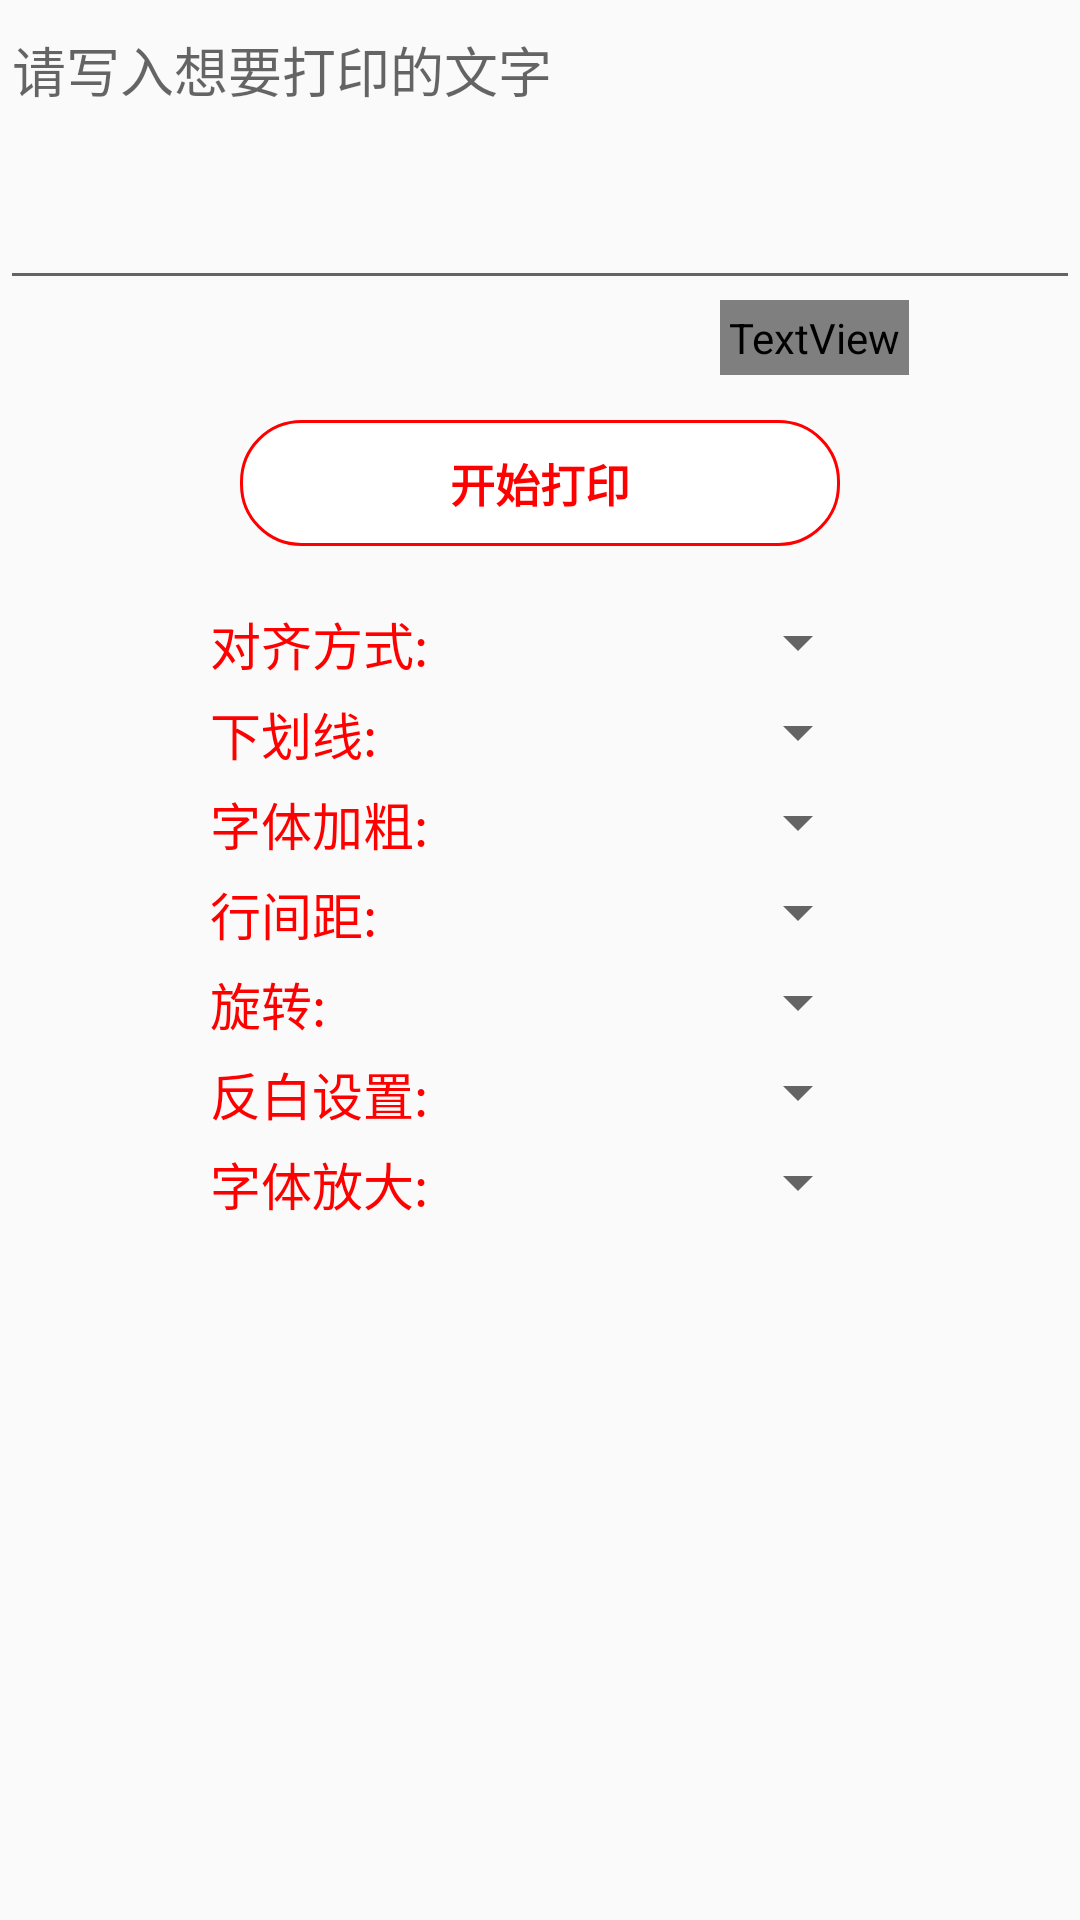

Android layout source for this screen:
<!-- AndroidManifest.xml: application theme AppTheme -->
<!-- res/layout/activity_print_text.xml -->
<?xml version="1.0" encoding="utf-8"?>
<LinearLayout xmlns:android="http://schemas.android.com/apk/res/android"
    android:layout_width="match_parent"
    android:layout_height="match_parent"
    android:orientation="vertical">

    <EditText
        android:id="@+id/et_test_edit"
        android:layout_width="match_parent"
        android:hint="@string/print_text_tips"
        android:gravity="top"
        android:minHeight="100dp"
        android:maxHeight="200dp"
        android:layout_height="wrap_content"
      />

    <TextView
        android:id="@+id/default_test_text"
        android:layout_width="wrap_content"
        android:layout_height="wrap_content"
        android:layout_marginLeft="240dp"
        android:layout_marginBottom="15dp"
        android:background="@drawable/shape_default_text"
        android:gravity="center"
        android:padding="3dp"
        android:text="@string/default_test_text"
        android:textColor="@drawable/select_default_text_color" />

    <TextView
        android:id="@+id/tv_print"
        android:layout_width="200dp"
        android:text="@string/start_print_btn"
        android:padding="10dp"
        android:gravity="center"
        android:layout_marginBottom="20dp"
        android:background="@drawable/shape_confirm_corner_normal"
        android:layout_height="wrap_content"
        android:layout_gravity="center"
        android:textSize="15sp"
        android:textStyle="bold"
        android:textColor="@drawable/select_print_text_color" />

    <LinearLayout
        android:layout_width="wrap_content"
        android:layout_height="wrap_content"
        android:layout_gravity="center"
        android:layout_marginBottom="5dp"
        android:orientation="horizontal">
        <TextView
            android:layout_width="80dp"
            android:layout_height="wrap_content"
            android:textSize="17sp"
            android:textColor="@color/red"
            android:text="对齐方式:"/>
        <Spinner
            android:id="@+id/sp_text_align"
            android:layout_width="140dp"
            android:layout_height="wrap_content"
           >
        </Spinner>

    </LinearLayout>

    <LinearLayout
        android:layout_width="wrap_content"
        android:layout_height="wrap_content"
        android:layout_gravity="center"
        android:layout_marginBottom="5dp"
        android:orientation="horizontal">
        <TextView
            android:layout_width="80dp"
            android:layout_height="wrap_content"
            android:textSize="17sp"
            android:textColor="@color/red"
            android:text="下划线:"/>
        <Spinner
            android:id="@+id/sp_underline"
            android:layout_width="140dp"
            android:layout_height="wrap_content">
        </Spinner>
    </LinearLayout>

    <LinearLayout
        android:layout_width="wrap_content"
        android:layout_height="wrap_content"
        android:layout_gravity="center"
        android:layout_marginBottom="5dp"
        android:orientation="horizontal">
        <TextView
            android:layout_width="80dp"
            android:layout_height="wrap_content"
            android:textSize="17sp"
            android:textColor="@color/red"
            android:text="字体加粗:"/>
        <Spinner
            android:id="@+id/sp_bold"
            android:layout_width="140dp"
            android:layout_height="wrap_content"
            >
        </Spinner>

    </LinearLayout>

    <LinearLayout
        android:layout_width="wrap_content"
        android:layout_height="wrap_content"
        android:layout_marginBottom="5dp"
        android:layout_gravity="center"
        android:orientation="horizontal">
        <TextView
            android:layout_width="80dp"
            android:layout_height="wrap_content"
            android:textSize="17sp"
            android:textColor="@color/red"
            android:text="行间距:"/>
        <Spinner
            android:id="@+id/sp_line_space"
            android:layout_width="140dp"
            android:layout_height="wrap_content">
        </Spinner>
    </LinearLayout>

    <LinearLayout
    android:layout_width="wrap_content"
    android:layout_height="wrap_content"
    android:layout_gravity="center"
    android:layout_marginBottom="5dp"
    android:orientation="horizontal">
    <TextView
        android:layout_width="80dp"
        android:layout_height="wrap_content"
        android:textSize="17sp"
        android:textColor="@color/red"
        android:text="旋转:"/>
    <Spinner
        android:id="@+id/sp_rotation"
        android:layout_width="140dp"
        android:layout_height="wrap_content"
        >
    </Spinner>

    </LinearLayout>

    <LinearLayout
        android:layout_width="wrap_content"
        android:layout_height="wrap_content"
        android:layout_gravity="center"
        android:layout_marginBottom="5dp"
        android:orientation="horizontal">
        <TextView
            android:layout_width="80dp"
            android:layout_height="wrap_content"
            android:textSize="17sp"
            android:textColor="@color/red"
            android:text="反白设置:"/>
        <Spinner
            android:id="@+id/sp_anti_white"
            android:layout_width="140dp"
            android:layout_height="wrap_content">
        </Spinner>
    </LinearLayout>


    <LinearLayout
        android:layout_width="wrap_content"
        android:layout_height="wrap_content"
        android:layout_gravity="center"
        android:layout_marginBottom="5dp"
        android:orientation="horizontal">
        <TextView
            android:layout_width="80dp"
            android:layout_height="wrap_content"
            android:textSize="17sp"
            android:textColor="@color/red"
            android:text="字体放大:"/>
        <Spinner
            android:id="@+id/sp_char_enlargement"
            android:layout_width="140dp"
            android:layout_height="wrap_content"
            >
        </Spinner>

    </LinearLayout>

</LinearLayout>
<!-- resources referenced by this layout -->
<resources>
  <color name="red">#ff0000</color>
  <!-- drawable select_print_text_color (drawable) -->
  <?xml version="1.0" encoding="utf-8"?>
  <selector xmlns:android="http://schemas.android.com/apk/res/android">
      <item android:color="@color/white" android:state_pressed="true"/>
      <item android:color="@color/red" android:state_pressed="false"/>
  </selector>
  <!-- drawable shape_confirm_corner_normal (drawable) -->
  <?xml version="1.0" encoding="utf-8"?>
  <selector xmlns:android="http://schemas.android.com/apk/res/android">
      <item android:state_pressed="false">
          <shape xmlns:android="http://schemas.android.com/apk/res/android"
                 android:shape="rectangle">
              <solid android:color="@color/white"/>
              <size
                  android:width="150dp"
                  android:height="40dp"/>
              <corners android:radius="20dp"/>
  
              <stroke
                  android:width="1dp"
                  android:color="@color/red"/>
  
          </shape>
      </item>
  
      <item android:state_pressed="true">
          <shape xmlns:android="http://schemas.android.com/apk/res/android"
                 android:shape="rectangle">
              <solid android:color="@color/red"/>
  
              <size
                  android:width="150dp"
                  android:height="40dp"/>
              <corners android:radius="20dp"/>
  
              <stroke
                  android:width="1dp"
                  android:color="@color/red"/>
          </shape>
      </item>
  
  </selector>
  <!-- drawable shape_default_text (drawable) -->
  <?xml version="1.0" encoding="utf-8"?>
  <selector xmlns:android="http://schemas.android.com/apk/res/android">
      <item android:state_pressed="true">
          <shape xmlns:android="http://schemas.android.com/apk/res/android"
                 android:shape="rectangle">
              <solid android:color="@color/white"/>
              <size
                  android:width="50dp"
                  android:height="35dp"/>
              <corners android:radius="5dp"/>
  
              <stroke
                  android:width="1dp"
                  android:color="@color/red"/>
  
          </shape>
      </item>
  
      <item android:state_pressed="false">
          <shape xmlns:android="http://schemas.android.com/apk/res/android"
                 android:shape="rectangle">
              <solid android:color="@color/red"/>
  
              <size
                  android:width="50dp"
                  android:height="35dp"/>
              <corners android:radius="5dp"/>
  
              <stroke
                  android:width="1dp"
                  android:color="@color/red"/>
          </shape>
      </item>
  
  </selector>
  <string name="default_test_text">填入默认测试文字</string>
  <string name="print_text_tips">请写入想要打印的文字</string>
  <string name="start_print_btn">开始打印</string>
  <style name="AppTheme" parent="Theme.AppCompat.Light.DarkActionBar">
          
          <item name="windowNoTitle">true</item>
          <item name="colorPrimary">@color/colorPrimary</item>
          <item name="colorPrimaryDark">@color/black</item>
          <item name="colorAccent">@color/colorAccent</item>
      </style>
  <color name="white">#ffffff</color>
  <color name="colorPrimary">#008577</color>
  <color name="black">#000000</color>
  <color name="colorAccent">#D81B60</color>
</resources>
